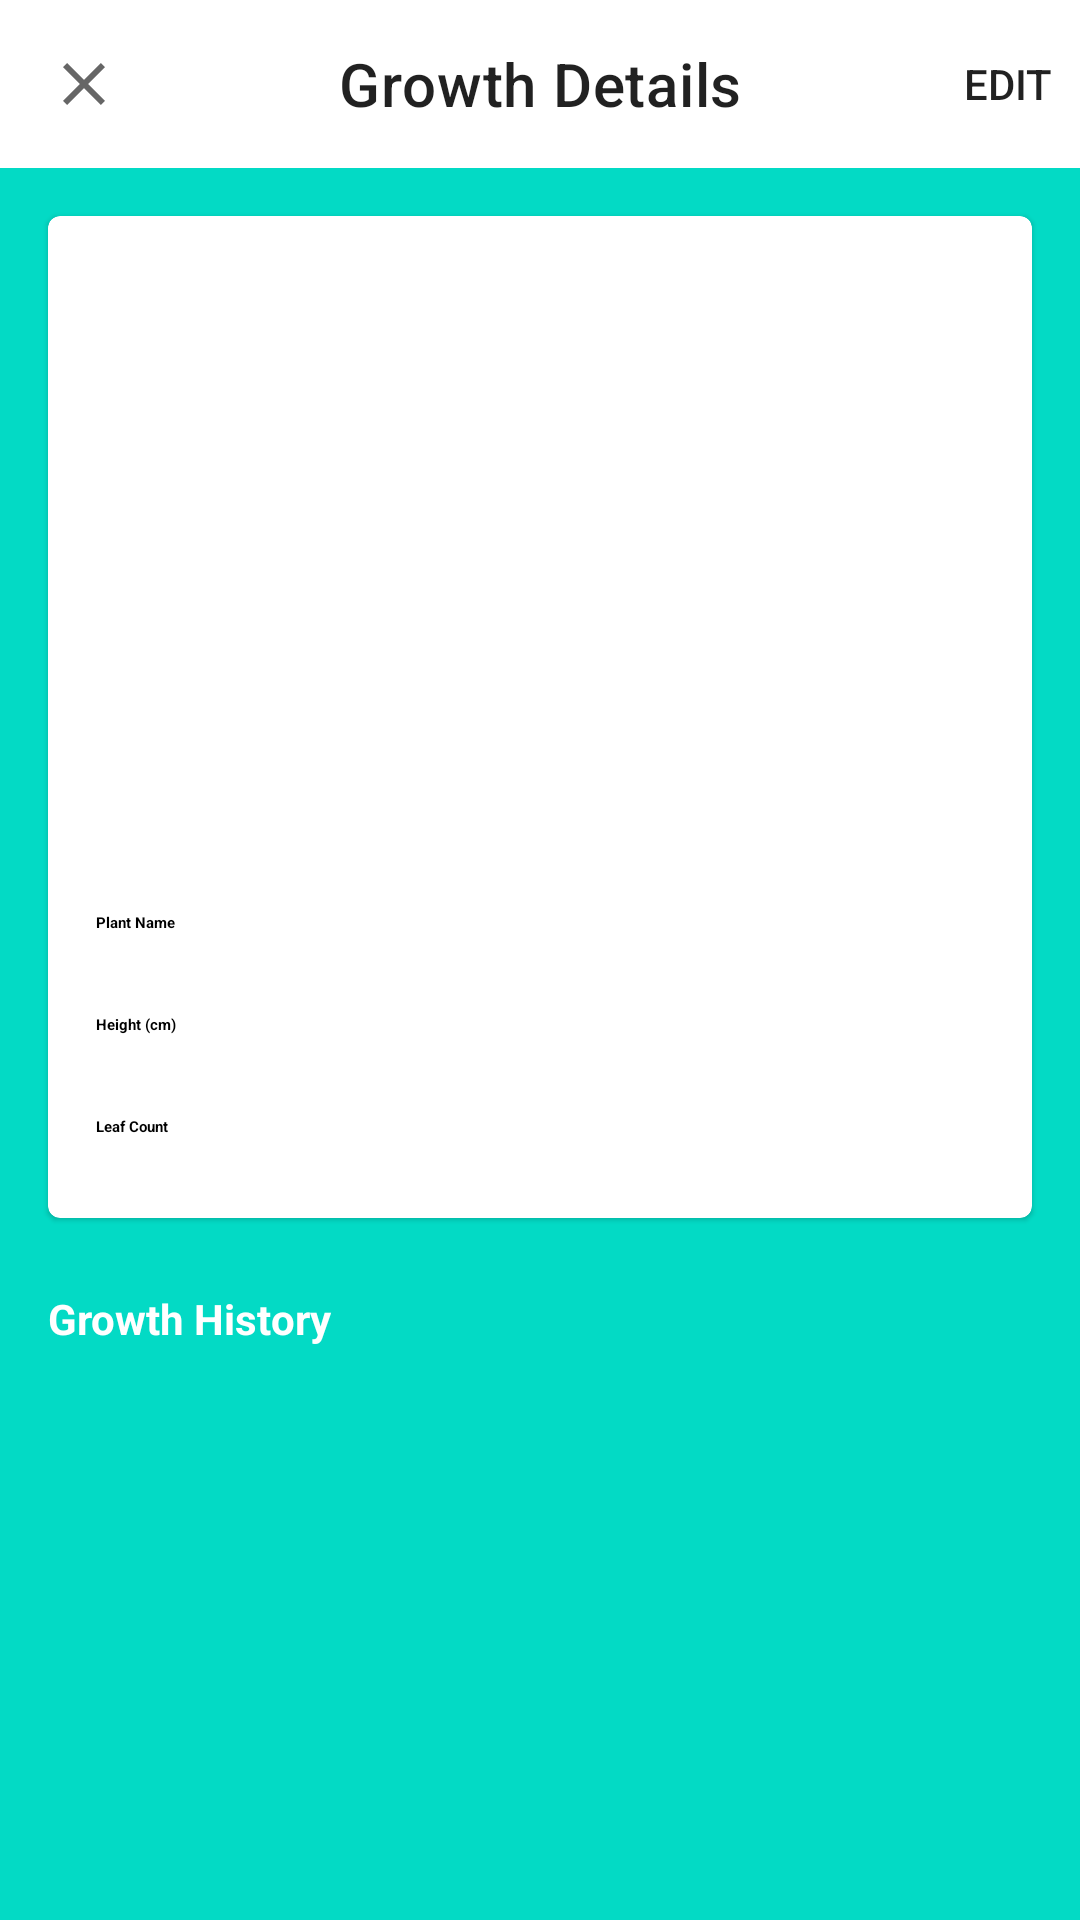

This screen was rendered from an Android layout file. Write that file and the resources it references.
<!-- AndroidManifest.xml: application theme AppTheme -->
<!-- res/layout/activity_growth.xml -->
<?xml version="1.0" encoding="utf-8"?>
<LinearLayout xmlns:android="http://schemas.android.com/apk/res/android"
    xmlns:app="http://schemas.android.com/apk/res-auto"
    android:layout_width="match_parent"
    android:layout_height="match_parent"
    android:orientation="vertical"
    android:background="?attr/colorSecondary">

    <com.google.android.material.appbar.MaterialToolbar
        android:id="@+id/mtActivityGrowth"
        android:layout_width="match_parent"
        android:layout_height="?attr/actionBarSize"
        android:background="?attr/colorSurface"
        app:navigationIcon="@drawable/ic_close_24dp"
        app:title="Growth Details"
        app:titleCentered="true"
        app:menu="@menu/menu_activity_growth" />

    
    <com.google.android.material.card.MaterialCardView
        android:id="@+id/layoutViewMode"
        style="?attr/materialCardViewFilledStyle"
        android:layout_width="match_parent"
        android:layout_height="wrap_content"
        android:layout_margin="16dp">

        <LinearLayout
            android:layout_width="match_parent"
            android:layout_height="wrap_content"
            android:orientation="vertical"
            android:padding="16dp">

            <ImageView
                android:id="@+id/ivGrowthImage"
                android:layout_width="200dp"
                android:layout_height="200dp"
                android:layout_gravity="center_horizontal"
                android:layout_marginBottom="16dp"
                android:scaleType="centerCrop"
                android:background="@drawable/ic_image_24dp"
                android:contentDescription="Plant Image" />

            <LinearLayout
                android:layout_width="match_parent"
                android:layout_height="wrap_content"
                android:orientation="vertical"
                android:layout_marginBottom="16dp">

                <TextView
                    android:layout_width="wrap_content"
                    android:layout_height="wrap_content"
                    android:text="Plant Name"
                    android:textStyle="bold"
                    android:textAppearance="?attr/textAppearanceBodyMedium" />

                <TextView
                    android:id="@+id/tvGrowthName"
                    android:layout_width="wrap_content"
                    android:layout_height="wrap_content"
                    android:layout_marginTop="4dp"
                    android:textAppearance="?attr/textAppearanceBodyLarge" />
            </LinearLayout>

            <LinearLayout
                android:layout_width="match_parent"
                android:layout_height="wrap_content"
                android:orientation="vertical"
                android:layout_marginBottom="16dp">

                <TextView
                    android:layout_width="wrap_content"
                    android:layout_height="wrap_content"
                    android:text="Height (cm)"
                    android:textStyle="bold"
                    android:textAppearance="?attr/textAppearanceBodyMedium" />

                <TextView
                    android:id="@+id/tvGrowthHeight"
                    android:layout_width="wrap_content"
                    android:layout_height="wrap_content"
                    android:layout_marginTop="4dp"
                    android:textAppearance="?attr/textAppearanceBodyLarge" />
            </LinearLayout>

            <LinearLayout
                android:layout_width="match_parent"
                android:layout_height="wrap_content"
                android:orientation="vertical">

                <TextView
                    android:layout_width="wrap_content"
                    android:layout_height="wrap_content"
                    android:text="Leaf Count"
                    android:textStyle="bold"
                    android:textAppearance="?attr/textAppearanceBodyMedium" />

                <TextView
                    android:id="@+id/tvGrowthLeafCount"
                    android:layout_width="wrap_content"
                    android:layout_height="wrap_content"
                    android:layout_marginTop="4dp"
                    android:textAppearance="?attr/textAppearanceBodyLarge" />
            </LinearLayout>
        </LinearLayout>

    </com.google.android.material.card.MaterialCardView>

    
    <TextView
        android:id="@+id/tvHistoryTitle"
        android:layout_width="wrap_content"
        android:layout_height="wrap_content"
        android:layout_marginStart="16dp"
        android:layout_marginTop="8dp"
        android:text="Growth History"
        android:textStyle="bold"
        android:textColor="@android:color/white" />

    <androidx.recyclerview.widget.RecyclerView
        android:id="@+id/rvGrowthHistory"
        android:layout_width="match_parent"
        android:layout_height="wrap_content"
        android:layout_marginHorizontal="16dp"
        android:layout_marginTop="8dp"
        android:nestedScrollingEnabled="false"
        android:clipToPadding="false" />

    
    <com.google.android.material.card.MaterialCardView
        android:id="@+id/layoutEditMode"
        style="?attr/materialCardViewFilledStyle"
        android:layout_width="match_parent"
        android:layout_height="wrap_content"
        android:layout_margin="16dp"
        android:visibility="gone">

        <LinearLayout
            android:layout_width="match_parent"
            android:layout_height="wrap_content"
            android:orientation="vertical"
            android:padding="16dp">

            <ImageView
                android:id="@+id/ivGrowthImageEdit"
                android:layout_width="200dp"
                android:layout_height="200dp"
                android:layout_gravity="center_horizontal"
                android:layout_marginBottom="16dp"
                android:scaleType="centerCrop"
                android:background="@drawable/ic_image_24dp"
                android:contentDescription="Plant Image" />

            <com.google.android.material.button.MaterialButton
                android:id="@+id/btnSelectImage"
                android:layout_width="wrap_content"
                android:layout_height="wrap_content"
                android:layout_gravity="center_horizontal"
                android:layout_marginBottom="16dp"
                android:text="Select Image" />

            <com.google.android.material.textfield.TextInputLayout
                android:layout_width="match_parent"
                android:layout_height="wrap_content"
                android:layout_marginBottom="16dp"
                android:hint="Plant Name">

                <com.google.android.material.textfield.TextInputEditText
                    android:id="@+id/etGrowthName"
                    android:layout_width="match_parent"
                    android:layout_height="wrap_content"
                    android:inputType="text" />

            </com.google.android.material.textfield.TextInputLayout>

            <com.google.android.material.textfield.TextInputLayout
                android:layout_width="match_parent"
                android:layout_height="wrap_content"
                android:layout_marginBottom="16dp"
                android:hint="Height (cm)">

                <com.google.android.material.textfield.TextInputEditText
                    android:id="@+id/etGrowthHeight"
                    android:layout_width="match_parent"
                    android:layout_height="wrap_content"
                    android:inputType="numberDecimal" />

            </com.google.android.material.textfield.TextInputLayout>

            <com.google.android.material.textfield.TextInputLayout
                android:layout_width="match_parent"
                android:layout_height="wrap_content"
                android:layout_marginBottom="16dp"
                android:hint="Leaf Count">

                <com.google.android.material.textfield.TextInputEditText
                    android:id="@+id/etGrowthLeafCount"
                    android:layout_width="match_parent"
                    android:layout_height="wrap_content"
                    android:inputType="number" />

            </com.google.android.material.textfield.TextInputLayout>

            <com.google.android.material.button.MaterialButton
                android:id="@+id/btnSaveGrowth"
                android:layout_width="match_parent"
                android:layout_height="wrap_content"
                android:text="Save" />

        </LinearLayout>

    </com.google.android.material.card.MaterialCardView>

</LinearLayout>
<!-- resources referenced by this layout -->
<resources>
  <!-- drawable ic_close_24dp (drawable) -->
  <vector xmlns:android="http://schemas.android.com/apk/res/android"
      android:width="24dp"
      android:height="24dp"
      android:viewportWidth="24"
      android:viewportHeight="24">
  
      <path
          android:fillColor="?attr/colorControlNormal"
          android:pathData="M19,6.41L17.59,5 12,10.59 6.41,5 5,6.41 10.59,12 5,17.59 6.41,19 12,13.41 17.59,19 19,17.59 13.41,12z" />
  
  </vector>
</resources>
